Run: headless pygame with SDL's dummy video driver; simulated clock (each Clock.tick advances the game by its frame time, no real sleeping); random seed 0; keys injected as events and as key.get_pressed() state; no mouse input.
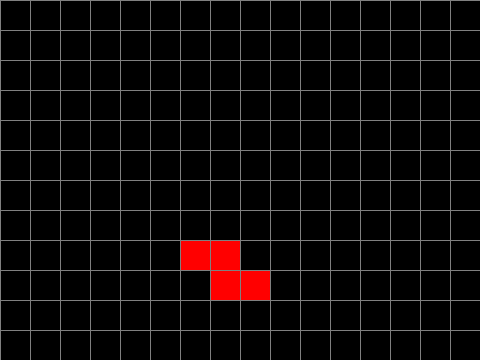
Frame 1 of 3 · flips 1–60 · no input
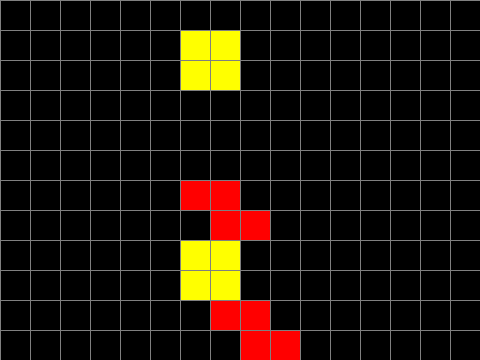
Frame 2 of 3 · flips 61–180 · tapped SPACE, RETURN · held RIGHT (→), D
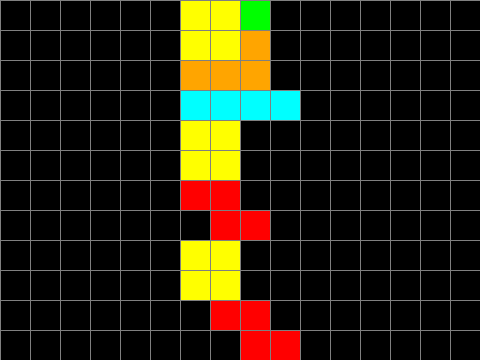
Frame 3 of 3 · flips 181–300 · held DOWN (↓), S (game ended)

The pygame program that drew these frames:

# todo esto lo hizo copilot, no lo hice yo
# Tetris game implemented in Python using Pygame

import random
import sys
import pygame

# Game config
CELL_SIZE = 30
COLS = 16
ROWS = 12
WIDTH = CELL_SIZE * COLS
HEIGHT = CELL_SIZE * ROWS
FPS = 10

# Colors
BLACK = (0, 0, 0)
GRAY = (128, 128, 128)
COLORS = [
    (0, 255, 255),  # I
    (0, 0, 255),    # J
    (255, 165, 0),  # L
    (255, 255, 0),  # O
    (0, 255, 0),    # S
    (128, 0, 128),  # T
    (255, 0, 0),    # Z
]

# Tetromino shapes
SHAPES = [
    [[1, 1, 1, 1]],  # I
    [[1, 0, 0],
     [1, 1, 1]],     # J
    [[0, 0, 1],
     [1, 1, 1]],     # L
    [[1, 1],
     [1, 1]],        # O
    [[0, 1, 1],
     [1, 1, 0]],     # S
    [[0, 1, 0],
     [1, 1, 1]],     # T
    [[1, 1, 0],
     [0, 1, 1]],     # Z
]

def rotate(shape):
    return [ [ shape[y][x] for y in range(len(shape)) ] for x in range(len(shape[0])-1, -1, -1) ]

class Tetromino:
    def __init__(self, x, y, shape_id):
        self.x = x
        self.y = y
        self.shape_id = shape_id
        self.shape = SHAPES[shape_id]
        self.color = COLORS[shape_id]

    def rotate(self):
        self.shape = rotate(self.shape)

    def get_coords(self):
        coords = []
        for dy, row in enumerate(self.shape):
            for dx, val in enumerate(row):
                if val:
                    coords.append((self.x + dx, self.y + dy))
        return coords

class Tetris:
    def __init__(self):
        self.board = [[None for _ in range(COLS)] for _ in range(ROWS)]
        self.score = 0
        self.gameover = False
        self.spawn()

    def spawn(self):
        self.current = Tetromino(COLS // 2 - 2, 0, random.randint(0, 6))
        if self.collision(self.current.get_coords()):
            self.gameover = True

    def collision(self, coords):
        for x, y in coords:
            if x < 0 or x >= COLS or y < 0 or y >= ROWS:
                return True
            if y >= 0 and self.board[y][x]:
                return True
        return False

    def freeze(self):
        for x, y in self.current.get_coords():
            if y >= 0:
                self.board[y][x] = self.current.color
        self.clear_lines()
        self.spawn()

    def clear_lines(self):
        new_board = [row for row in self.board if any(cell is None for cell in row)]
        lines_cleared = ROWS - len(new_board)
        self.score += lines_cleared
        for _ in range(lines_cleared):
            new_board.insert(0, [None for _ in range(COLS)])
        self.board = new_board

    def move(self, dx, dy):
        moved = Tetromino(self.current.x + dx, self.current.y + dy, self.current.shape_id)
        moved.shape = self.current.shape
        if not self.collision(moved.get_coords()):
            self.current = moved
            return True
        return False

    def rotate(self):
        rotated = Tetromino(self.current.x, self.current.y, self.current.shape_id)
        rotated.shape = rotate(self.current.shape)
        if not self.collision(rotated.get_coords()):
            self.current = rotated

    def drop(self):
        if not self.move(0, 1):
            self.freeze()

def draw_board(screen, game):
    screen.fill(BLACK)
    # Draw board
    for y in range(ROWS):
        for x in range(COLS):
            color = game.board[y][x]
            if color:
                pygame.draw.rect(screen, color, (x*CELL_SIZE, y*CELL_SIZE, CELL_SIZE, CELL_SIZE))
    # Draw current tetromino
    for x, y in game.current.get_coords():
        if y >= 0:
            pygame.draw.rect(screen, game.current.color, (x*CELL_SIZE, y*CELL_SIZE, CELL_SIZE, CELL_SIZE))
    # Draw grid
    for x in range(COLS):
        pygame.draw.line(screen, GRAY, (x*CELL_SIZE, 0), (x*CELL_SIZE, HEIGHT))
    for y in range(ROWS):
        pygame.draw.line(screen, GRAY, (0, y*CELL_SIZE), (WIDTH, y*CELL_SIZE))

def main():
    pygame.init()
    screen = pygame.display.set_mode((WIDTH, HEIGHT))
    pygame.display.set_caption("Tetris")
    clock = pygame.time.Clock()
    game = Tetris()
    fall_time = 0

    while True:
        if game.gameover:
            print("Game Over! Score:", game.score)
            pygame.quit()
            sys.exit()

        for event in pygame.event.get():
            if event.type == pygame.QUIT:
                pygame.quit()
                sys.exit()
            elif event.type == pygame.KEYDOWN:
                if event.key == pygame.K_LEFT:
                    game.move(-1, 0)
                elif event.key == pygame.K_RIGHT:
                    game.move(1, 0)
                elif event.key == pygame.K_DOWN:
                    game.drop()
                elif event.key == pygame.K_UP:
                    game.rotate()
                elif event.key == pygame.K_SPACE:
                    while game.move(0, 1):
                        pass
                    game.freeze()

        fall_time += clock.get_rawtime()
        if fall_time > 1000 // FPS:
            game.drop()
            fall_time = 0

        draw_board(screen, game)
        pygame.display.flip()
        clock.tick(FPS)

if __name__ == "__main__":
    main()
